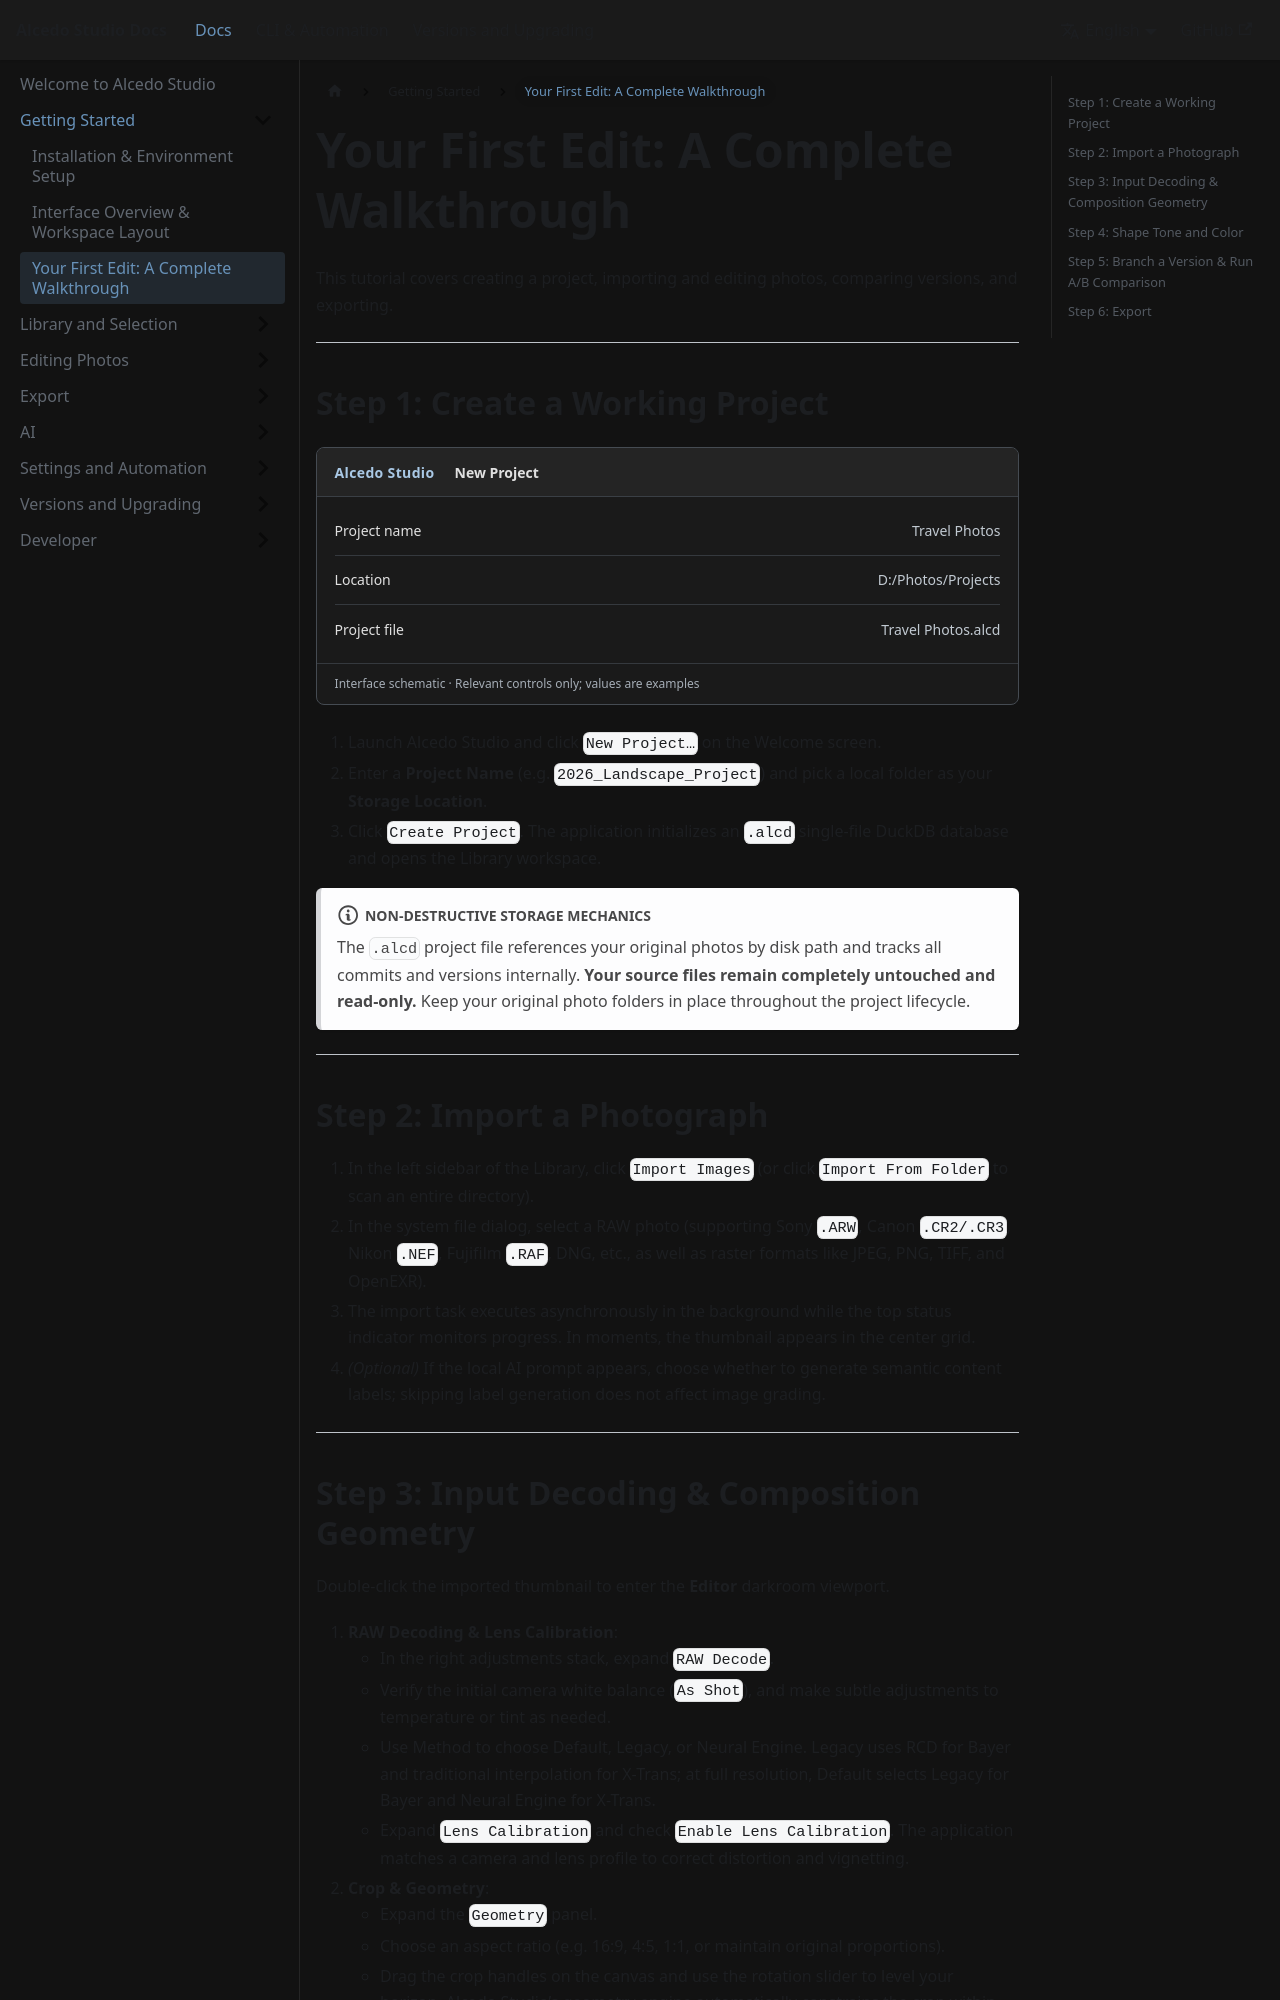

repository: zidage/AlcedoStudio_docs · page: en/docs/getting-started/first-edit/index.html · generator: docusaurus

---
sidebar_position: 3
---

import InterfaceMock from '@site/src/components/InterfaceMock';

# 完成你的第一次编辑

本教程介绍如何创建项目、导入和编辑照片、对比版本以及导出。

---

## 步骤 1：新建工作项目

<InterfaceMock kind="new-project" />

1. 启动 Alcedo Studio，在欢迎页点击 `新建项目…（New Project…）`。
2. 输入 **项目名称（Project Name）**（如 `2026_Landscape_Project`），并选择一个本地硬盘路径作为 **存储位置（Storage Location）**。
3. 点击 `创建项目（Create Project）`。系统会在指定目录下生成一个 `.alcd` 单文件数据库，并直接进入图库主界面。

:::note 非破坏性存储机制
`.alcd` 项目文件通过路径索引你的原始照片，并在内部记录所有历史提交与版本。**原始照片文件始终保持只读状态**，请确保在整个项目周期内保留源照片的存储路径。
:::

---

## 步骤 2：导入一张照片

1. 在图库左侧工具栏点击 `导入图像（Import Images）`（或点击 `从文件夹导入（Import From Folder）` 批量扫描）。
2. 在弹出的系统文件选择器中，选取一张你喜爱的 RAW 照片（支持 Sony `.ARW`、Canon `.CR2/.CR3`、Nikon `.NEF`、Fujifilm `.RAF`、DNG 等主流相机格式；同时支持 JPEG、PNG、TIFF、OpenEXR 等位图）。
3. 导入任务会在后台异步执行，顶部状态灯会闪烁指示。片刻后，缩略图网格中将呈现照片预览。
4. *(可选)* 若系统启用了本地 AI 提示，可按需选择为照片生成语义内容标签；跳过标签生成不会影响后续任何调色操作。

---
